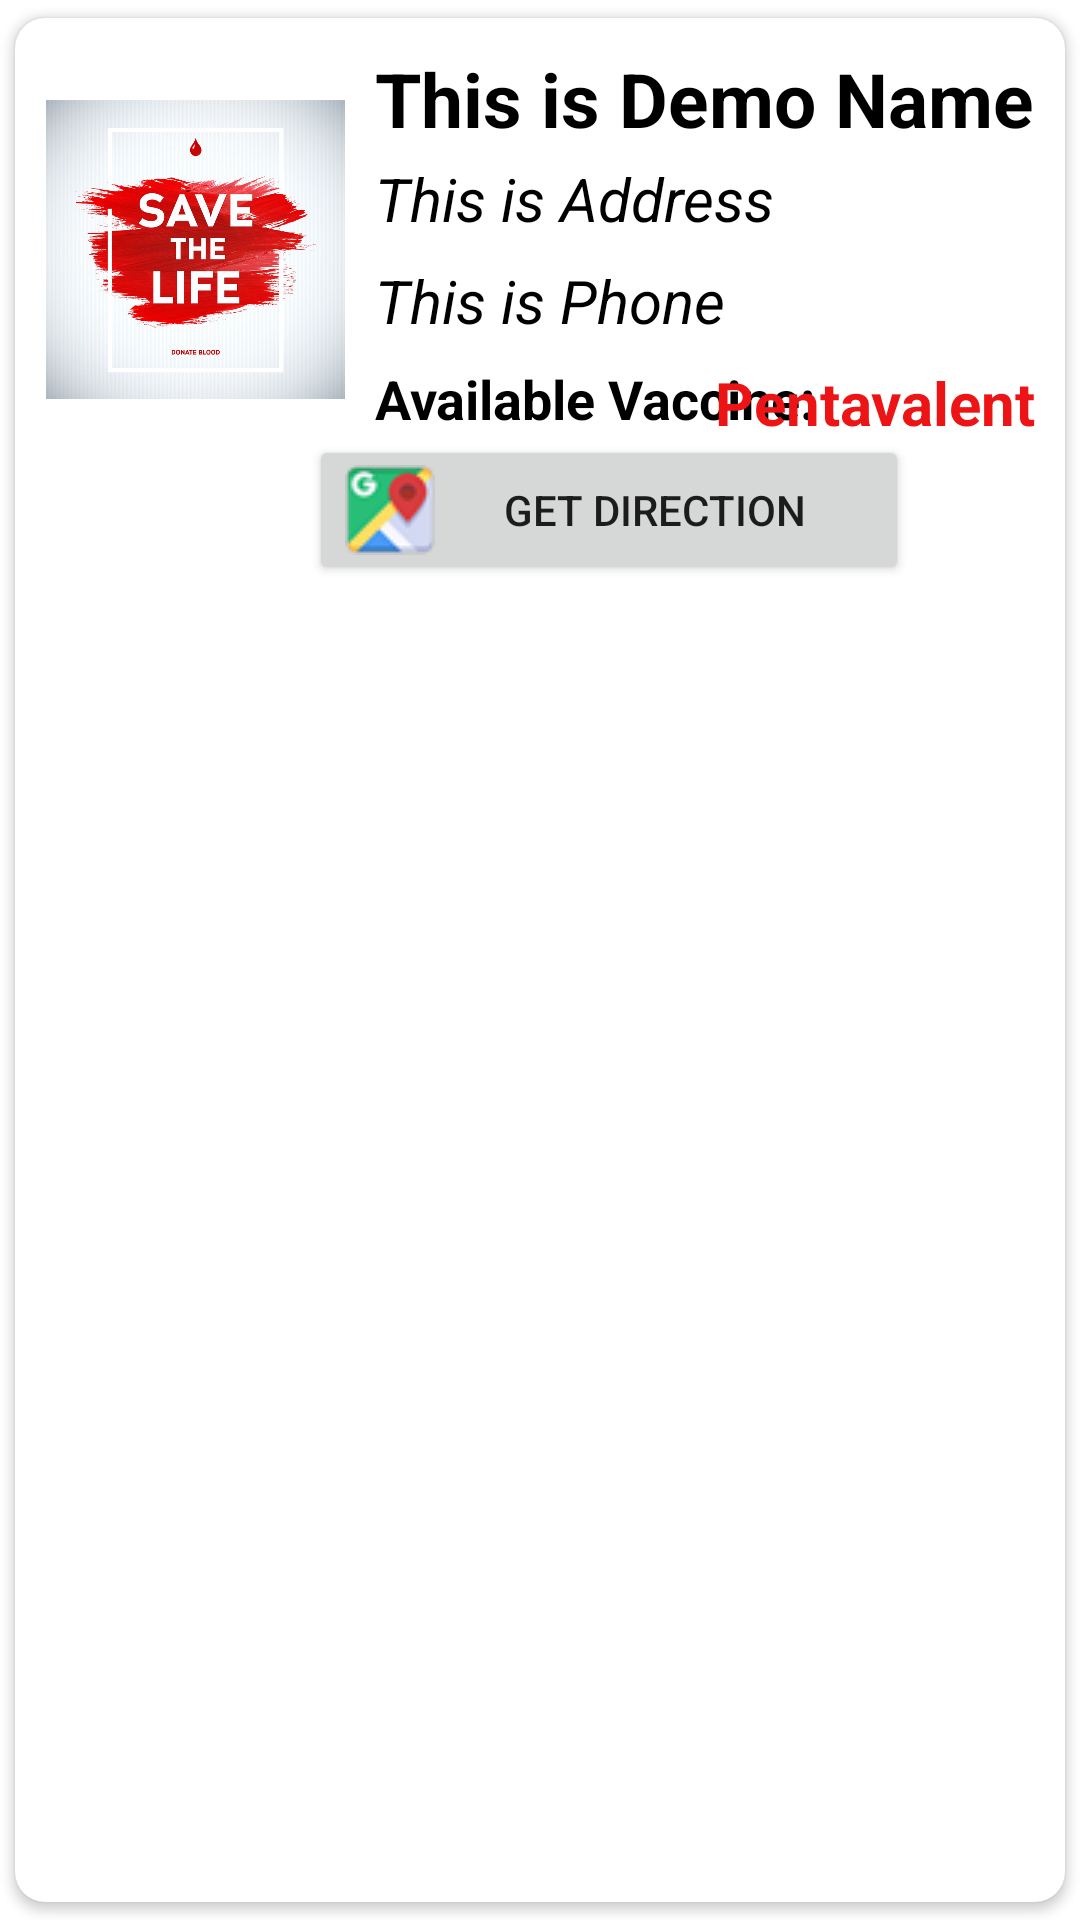

The Android layout XML behind this screen, and the referenced resources:
<!-- AndroidManifest.xml: application theme Theme.ProjectDIT2023 -->
<!-- res/layout/singlerowdesign.xml -->
<?xml version="1.0" encoding="utf-8"?>
<androidx.cardview.widget.CardView xmlns:android="http://schemas.android.com/apk/res/android"
    android:layout_width="match_parent"
    android:layout_height="wrap_content"
    xmlns:app="http://schemas.android.com/apk/res-auto"
    app:cardCornerRadius="10dp"
    android:elevation="8dp"
    app:cardUseCompatPadding="true"
    android:layout_marginTop="5dp"
    android:layout_marginLeft="5dp"
    android:layout_marginRight="5dp">

    <RelativeLayout
        android:layout_width="match_parent"
        android:layout_height="wrap_content"
        android:padding="10dp">

        <ImageView
            android:layout_marginTop="12sp"
            android:id="@+id/hos_pic"
            android:layout_width="100sp"
            android:layout_height="110sp"
            android:src="@drawable/otp_cover">

        </ImageView>

        <TextView
            android:id="@+id/name_text"
            android:layout_width="match_parent"
            android:layout_height="wrap_content"
            android:layout_marginLeft="10dp"
            android:layout_toRightOf="@+id/hos_pic"
            android:text="This is Demo Name"
            android:textColor="#000"
            android:textSize="25sp"
            android:textStyle="bold" />

        <TextView
            android:id="@+id/address_text"
            android:layout_width="match_parent"
            android:layout_height="wrap_content"
            android:layout_below="@id/name_text"
            android:layout_marginLeft="10dp"
            android:layout_toRightOf="@+id/hos_pic"
            android:text="This is Address"
            android:textColor="#000"
            android:textSize="20sp"
            android:textStyle="italic"
            android:layout_marginTop="3sp"/>

        <TextView
            android:id="@+id/phone_text"
            android:layout_width="match_parent"
            android:layout_height="wrap_content"
            android:layout_below="@id/address_text"
            android:layout_marginLeft="10dp"
            android:layout_marginTop="7sp"

            android:layout_toRightOf="@+id/hos_pic"
            android:text="This is Phone"
            android:textColor="#000"
            android:textSize="20sp"
            android:textStyle="italic" />
        <TextView
            android:id="@+id/available_text"
            android:layout_width="match_parent"
            android:layout_height="wrap_content"
            android:layout_below="@id/phone_text"
            android:layout_marginLeft="10dp"
            android:layout_marginTop="7sp"
            android:layout_toRightOf="@+id/hos_pic"
            android:text="Available Vaccine:"
            android:textColor="#000"
            android:textSize="18sp"
            android:textStyle="bold" />

        <TextView
            android:id="@+id/vaccine_text"
            android:layout_width="wrap_content"
            android:layout_height="wrap_content"
            android:layout_marginTop="7sp"
            android:layout_below="@id/phone_text"
            android:layout_alignEnd="@id/available_text"
            android:text="Pentavalent"
            android:textColor="#EC1414"
            android:textSize="20sp"
            android:textStyle="bold" />

        <Button
            android:id="@+id/direction_button"
            android:layout_marginLeft="88dp"
            android:layout_marginRight="20dp"
            android:layout_width="200dp"
            android:layout_height="wrap_content"
            android:drawableLeft="@drawable/direction"
            android:text="Get Direction"
            android:layout_below="@id/available_text">

        </Button>







    </RelativeLayout>

</androidx.cardview.widget.CardView>
<!-- resources referenced by this layout -->
<resources>
  <!-- drawable direction: png bitmap (drawable, 2251 bytes) -->
  <!-- drawable otp_cover: png bitmap (drawable, 945530 bytes) -->
  <style name="Theme.ProjectDIT2023" parent="Theme.MaterialComponents.DayNight.NoActionBar">
          
          <item name="colorPrimary">@color/purple_500</item>
          <item name="colorPrimaryVariant">@color/purple_700</item>
          <item name="colorOnPrimary">@color/white</item>
          
          <item name="colorSecondary">@color/teal_200</item>
          <item name="colorSecondaryVariant">@color/teal_700</item>
          <item name="colorOnSecondary">@color/black</item>
          
          <item name="android:statusBarColor">?attr/colorPrimaryVariant</item>
          
      </style>
  <!-- not gathered from this repository: default colours our renderer supplied (Android Studio template values) -->
  <color name="purple_500">#FF6200EE</color>
  <color name="purple_700">#FF3700B3</color>
  <color name="teal_200">#FF03DAC5</color>
  <color name="teal_700">#FF018786</color>
  <color name="black">#FF000000</color>
  <color name="white">#FFFFFFFF</color>
</resources>
